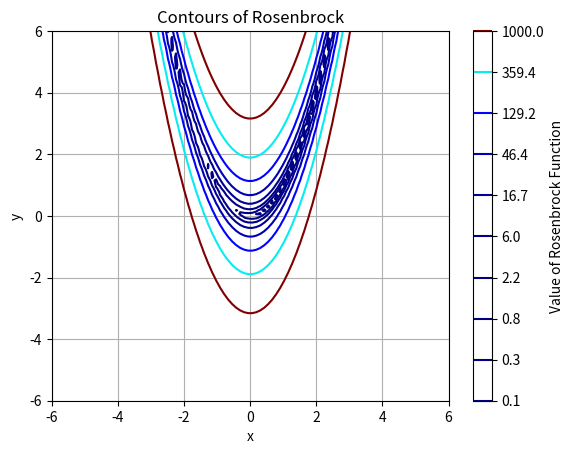
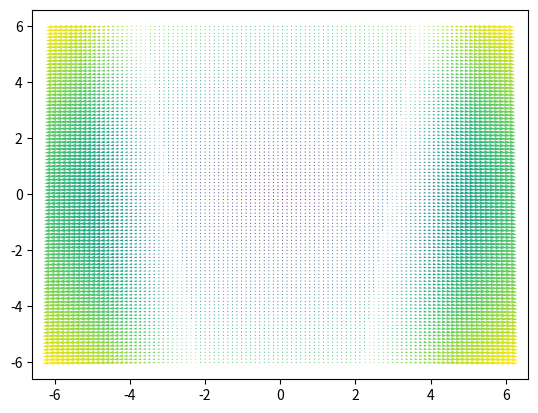
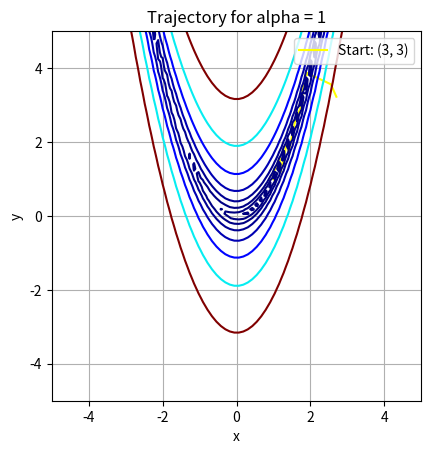
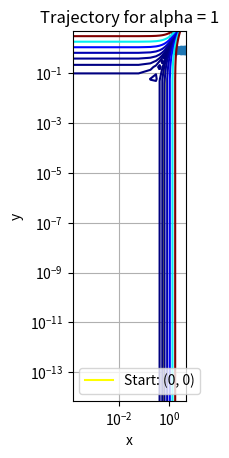
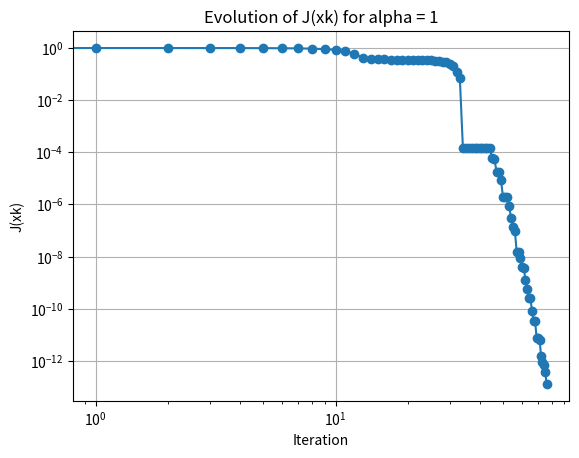
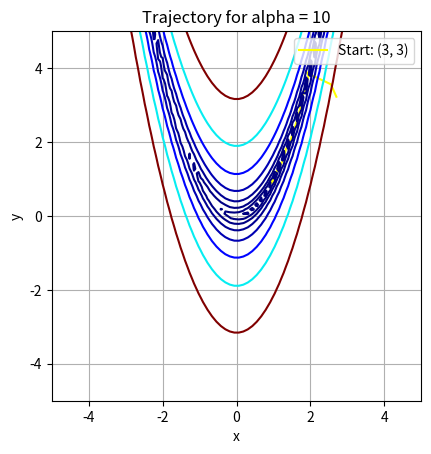
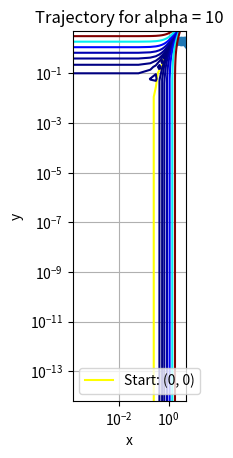
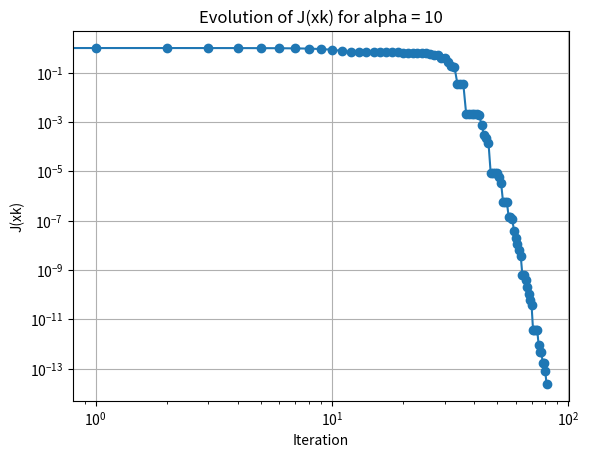
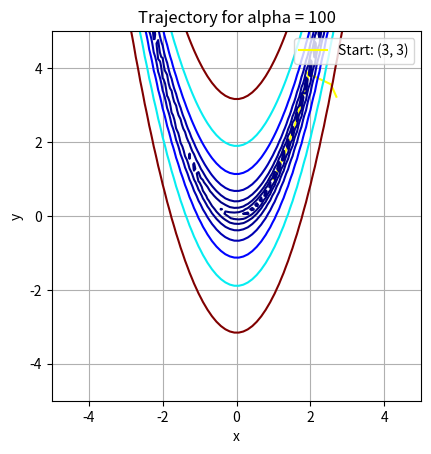
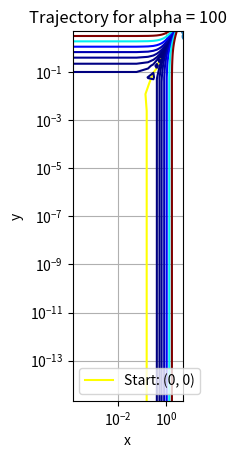
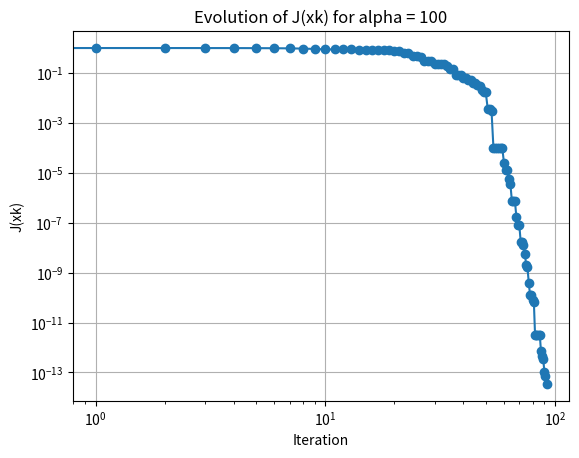
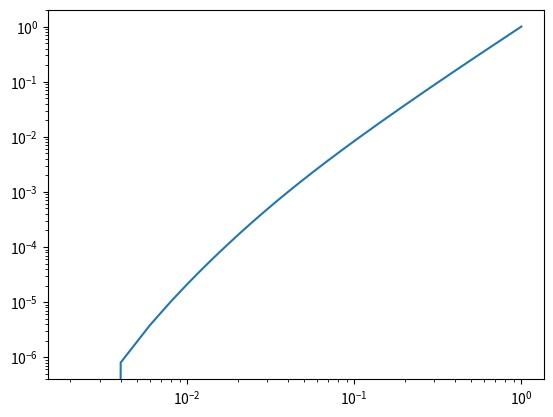

Write Python code to recreate these figures, in order.
import numpy as np
import matplotlib.pyplot as plt
import matplotlib.cm as cm
from scipy.optimize import minimize

def rosenbrock(x, y, alpha):
    return (1 - x)**2 + alpha * (y - x**2)**2

def norm(x,y):
    return np.sqrt((x**2)+(y**2))

def gradient_feild(x,y,alpha):
    djdx=-2*(1-x)-4*alpha*x*(y-x**2)
    djdy=2*alpha*(y-x**2)
    return np.array([djdx,djdy])

def norm(x,y):
    return np.sqrt((x**2)+(y**2))

#minimum est (1,1)

def grand_res(x,y):
  return (1-x)**2+ 100*(y-x**2)**2

def hessian_res(x,y,alpha):
  H=np.zeros((2,2))
  H[0,0]=2+2*alpha*(4*x**2-2*(y-x**2))
  H[1,0]=2*alpha*(-2*y+6*x**2)
  H[0,1]=2*alpha*(-2*y+6*x**2)
  H[1,1]=2*alpha
  return H

# Range for x and y
x = np.linspace(-6, 6, 100)
y = np.linspace(-6, 6, 100)

# Creating a grid of (x, y) points
X, Y = np.meshgrid(x, y)

# Calculate the value of Rosenbrock function at each point
Z = rosenbrock(X, Y, 100)
grad_x,grad_y= gradient_feild(X,Y,100)

plt.plot(1,1,color='red')
# Plotting the contours
plt.contour(X, Y, Z, levels=np.logspace(-1, 3, 10),cmap=cm.jet)
plt.xlabel('x')
plt.ylabel('y')
plt.title('Contours of Rosenbrock')
plt.colorbar(label='Value of Rosenbrock Function')
plt.xlim(-6,6)
plt.ylim(-6,6)
plt.grid()

plt.figure()
plt.quiver(X,Y,grad_x,grad_y,norm(X,Y))
plt.show()
# Define the Rosenbrock function for optimization
def rosen(x):
    return rosenbrock(x[0], x[1], alpha)

# Define callback function to store trajectory
def callback(x):
    traj.append(x)

# Define the optimization starting points
start_points = [(3, 3), (0, 0)]

# Define alpha values
alphas = [1, 10, 100]

# Perform optimization for each alpha and starting point
for alpha in alphas:
    plt.figure()
    for start_point in start_points:
        traj = []  # Trajectory of optimization

        # Perform optimization using Nelder-Mead method with callback
        res = minimize(rosen, start_point, method='Nelder-Mead', callback=callback, tol=1e-6)

        # Extract objective function values
        obj_values = [rosen(step) for step in traj]

        # Plot the trajectory
        traj = np.array(traj)
        plt.plot(traj[:, 0], traj[:, 1], label=f'Start: {start_point}',color='yellow')
        plt.title(f'Trajectory for alpha = {alpha}')
        plt.xlabel('x')
        plt.ylabel('y')
        plt.legend()
        plt.grid(True)
        plt.xlim(-5, 5)
        plt.ylim(-5, 5)
        plt.contour(X, Y, Z, levels=np.logspace(-1, 3, 10),cmap=cm.jet)
        plt.gca().set_aspect('equal', adjustable='box')
        plt.show()

        # Plot the evolution of J(xk)
        plt.figure()
        plt.plot(obj_values, marker='o')
        plt.xscale('log')
        plt.yscale('log')
        plt.title(f'Evolution of J(xk) for alpha = {alpha}')
        plt.xlabel('Iteration')
        plt.ylabel('J(xk)')
        plt.grid(True)
        plt.show()


#méthode d'ordre 1

def ordre1(gho, x0, niter, alpha):
    i = 0
    X = [x0]
    x = x0
    while i < niter:
        gradient = gradient_feild(x[0], x[1], alpha)
        x = x - gho * np.array(gradient)
        X.append(x)
        i += 1
    return np.array(X).T

X, Y = ordre1(0.001, np.array([0, 0]), 100000, 100)
plt.figure()
plt.plot(X, Y)
plt.xscale('log')
plt.yscale('log')
plt.show()
